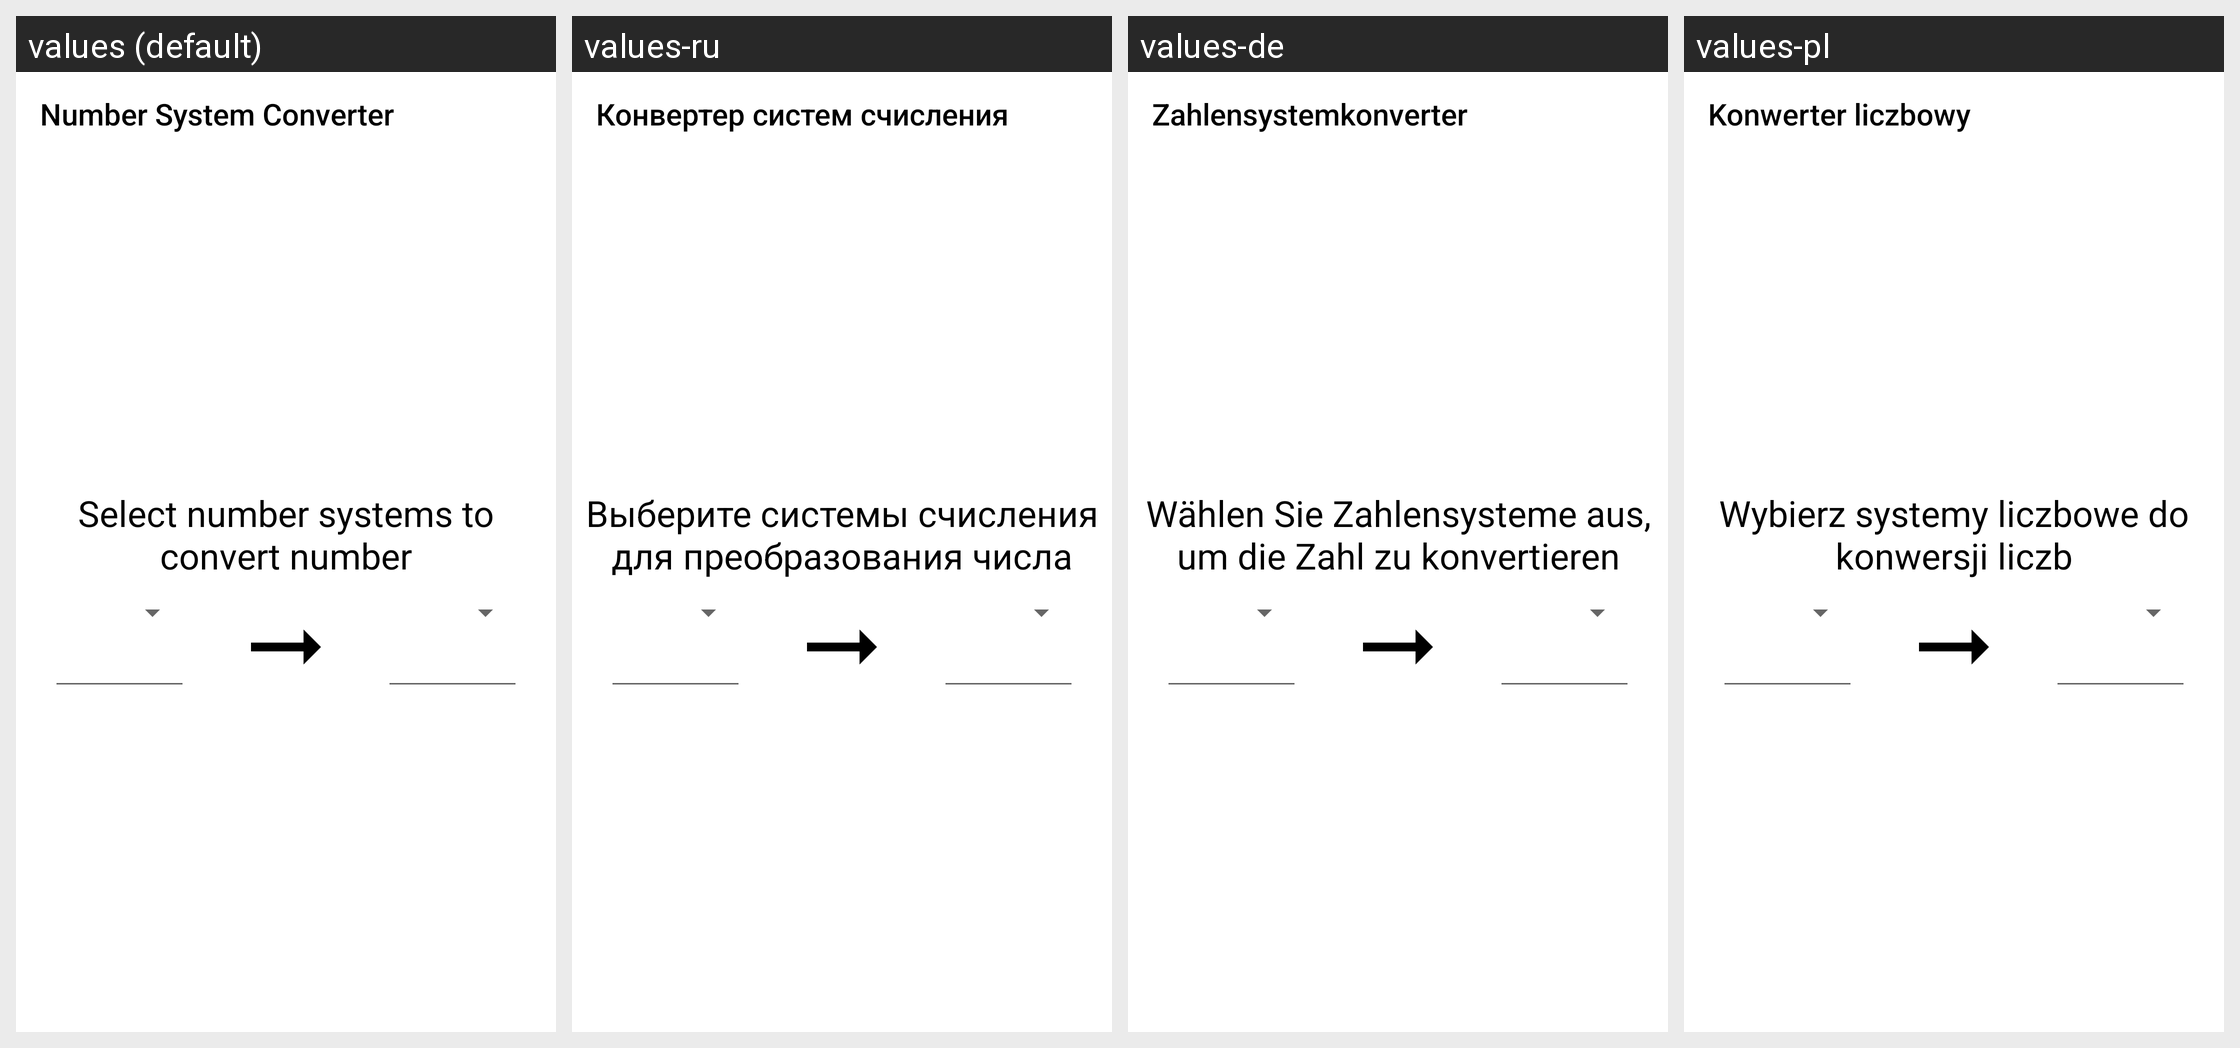

Strings drawn on this Android screen and how each of the app's shown locales translates them:
Android screen res/layout/activity_number_system.xml rendered under 4 locales, left to right: values (default), values-ru, values-de, values-pl. Device: Nexus 5 (rendered at 1080×1920; each locale shown at half size, 540×960, under a caption strip naming it); theme AppTheme.
Strings drawn on this screen, with the default value and each locale's value (text and hints the layout hard-codes, and strings that could not be matched under every locale, appear in the picture but are not listed):

number_system_converter
  values: Number System Converter
  values-ru: Конвертер систем счисления
  values-de: Zahlensystemkonverter
  values-pl: Konwerter liczbowy

chooseSysLabel
  values: Select number systems to convert number
  values-ru: Выберите системы счисления для преобразования числа
  values-de: Wählen Sie Zahlensysteme aus, um die Zahl zu konvertieren
  values-pl: Wybierz systemy liczbowe do konwersji liczb
